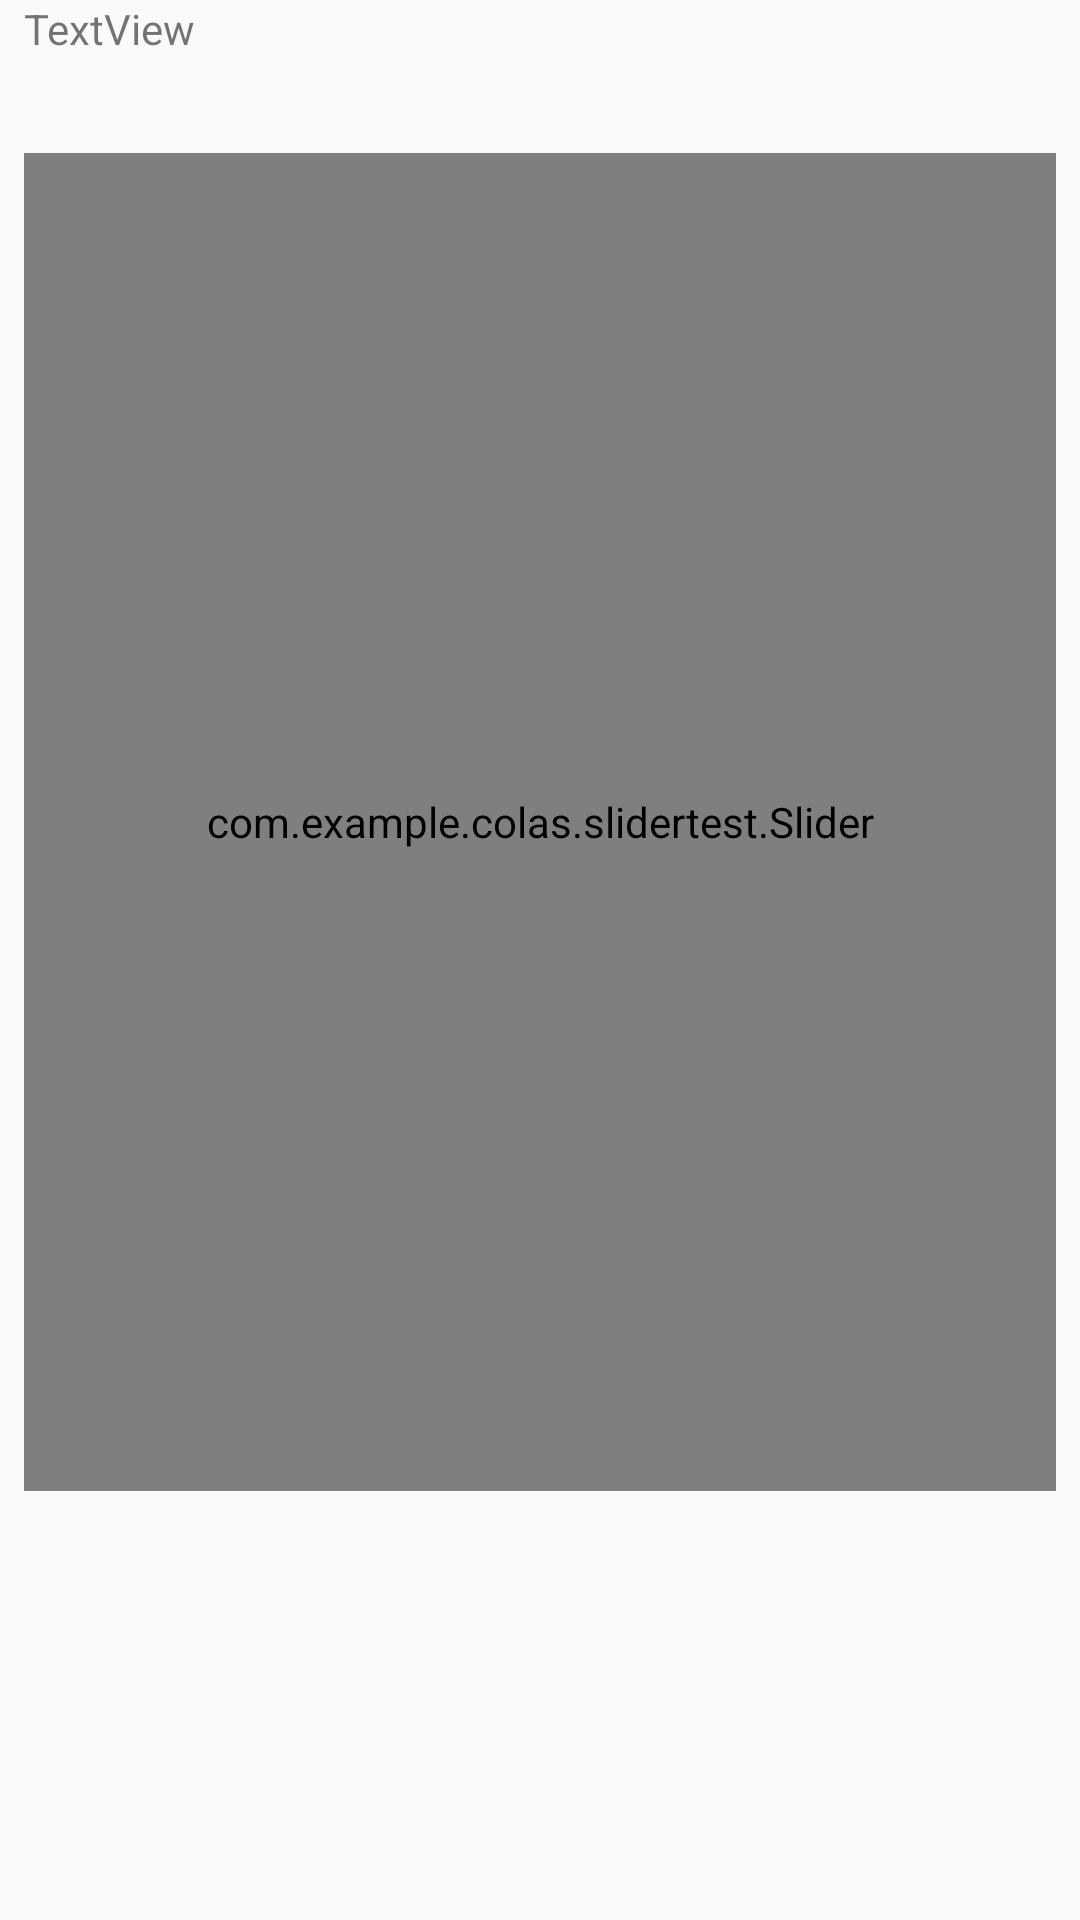

Layout XML and referenced resources for this Android screen:
<!-- AndroidManifest.xml: activity theme AppTheme -->
<!-- res/layout/activity_main.xml -->
<?xml version="1.0" encoding="utf-8"?>
<android.support.constraint.ConstraintLayout xmlns:android="http://schemas.android.com/apk/res/android"
    xmlns:app="http://schemas.android.com/apk/res-auto"
    xmlns:tools="http://schemas.android.com/tools"
    android:layout_width="match_parent"
    android:layout_height="match_parent"
    tools:context="com.example.ludov.projetoscilloscope.MainActivity">

    <TextView
        android:id="@+id/textView"
        android:layout_width="0dp"
        android:layout_height="wrap_content"
        android:layout_marginEnd="8dp"
        android:layout_marginStart="8dp"
        android:text="TextView"
        app:layout_constraintEnd_toEndOf="parent"
        app:layout_constraintStart_toStartOf="parent"
        app:layout_constraintTop_toTopOf="parent" />

    <com.example.colas.slidertest.Slider
        android:id="@+id/slider"
        android:layout_width="match_parent"
        android:layout_height="446dp"
        android:layout_marginBottom="8dp"
        android:layout_marginEnd="8dp"
        android:layout_marginLeft="8dp"
        android:layout_marginRight="8dp"
        android:layout_marginStart="8dp"
        android:layout_marginTop="32dp"
        app:layout_constraintBottom_toBottomOf="parent"
        app:layout_constraintEnd_toEndOf="parent"
        app:layout_constraintHorizontal_bias="0.0"
        app:layout_constraintStart_toStartOf="parent"
        app:layout_constraintTop_toBottomOf="@+id/textView"
        app:layout_constraintVertical_bias="0.0" />
</android.support.constraint.ConstraintLayout>
<!-- resources referenced by this layout -->
<resources>
  <style name="AppTheme" parent="Theme.AppCompat.Light.DarkActionBar">
          
          <item name="colorPrimary">@color/colorPrimary</item>
          <item name="colorPrimaryDark">@color/colorPrimaryDark</item>
          <item name="colorAccent">@color/colorAccent</item>
      </style>
  <!-- not gathered from this repository: default colours our renderer supplied (Android Studio template values) -->
  <color name="colorPrimary">#FF6200EE</color>
  <color name="colorPrimaryDark">#FF3700B3</color>
  <color name="colorAccent">#FF03DAC5</color>
</resources>
